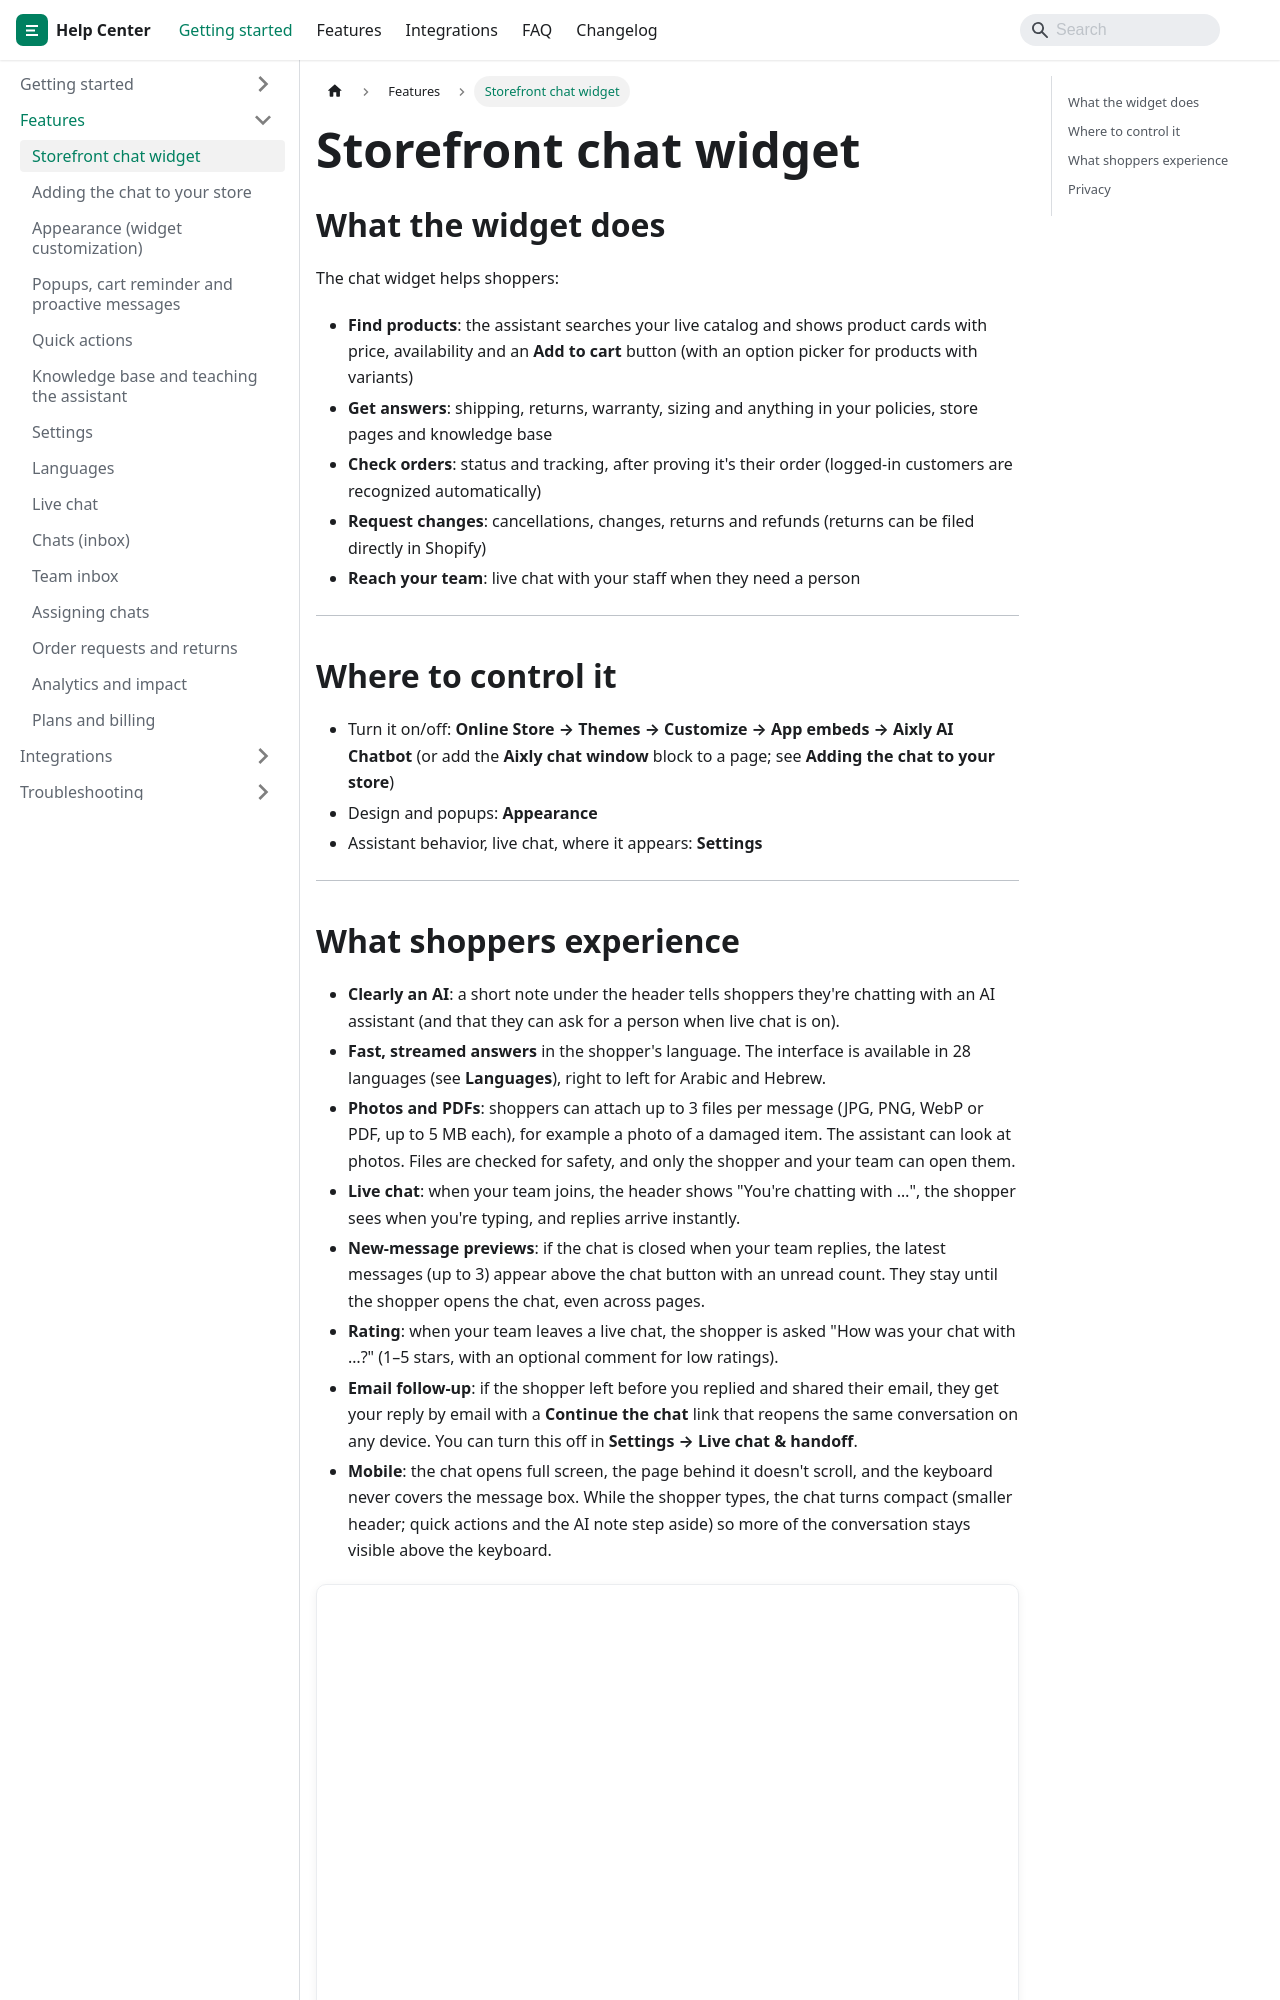

repository: jaronsmith2006/aixly-docs · page: features/widget/index.html · generator: docusaurus

---
title: Storefront chat widget
sidebar_position: 1
---

## What the widget does

The chat widget helps shoppers:

- **Find products**: the assistant searches your live catalog and shows product cards with price, availability and an **Add to cart** button (with an option picker for products with variants)
- **Get answers**: shipping, returns, warranty, sizing and anything in your policies, store pages and knowledge base
- **Check orders**: status and tracking, after proving it's their order (logged-in customers are recognized automatically)
- **Request changes**: cancellations, changes, returns and refunds (returns can be filed directly in Shopify)
- **Reach your team**: live chat with your staff when they need a person

---

## Where to control it

- Turn it on/off: **Online Store → Themes → Customize → App embeds → Aixly AI Chatbot** (or add the **Aixly chat window** block to a page; see **Adding the chat to your store**)
- Design and popups: **Appearance**
- Assistant behavior, live chat, where it appears: **Settings**

---
